Run: headless pygame with SDL's dummy video driver; simulated clock (each Clock.tick advances the game by its frame time, no real sleeping); random seed 0; keys injected as events and as key.get_pressed() state; no mouse input.
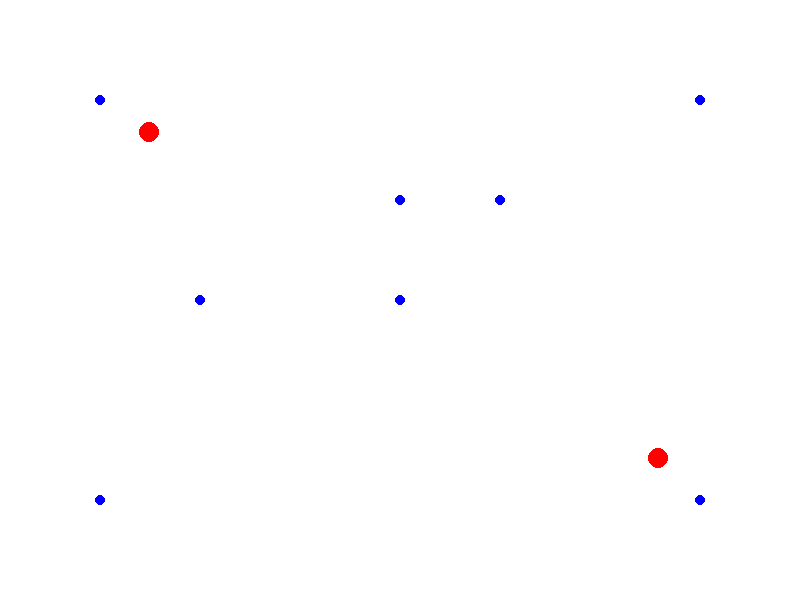
Frame 1 of 4 · flips 1–60 · no input
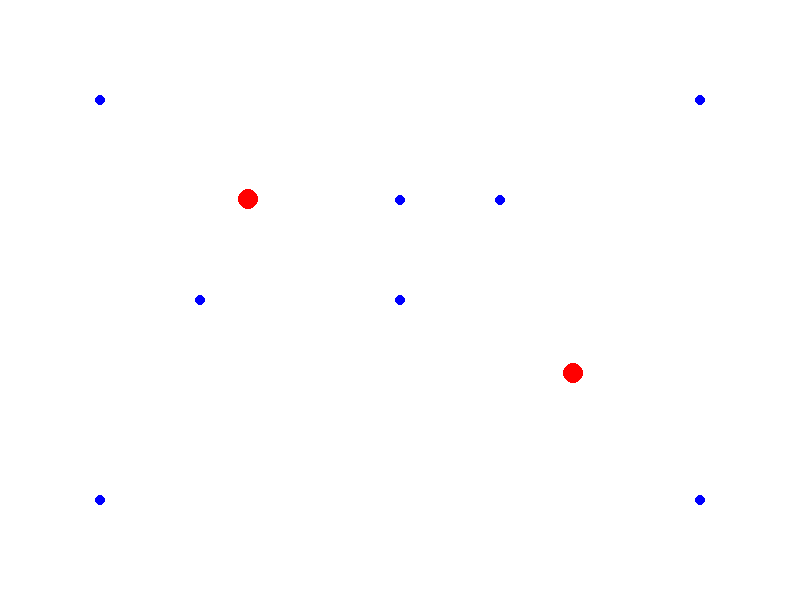
Frame 2 of 4 · flips 61–180 · tapped SPACE, RETURN · held RIGHT (→), D
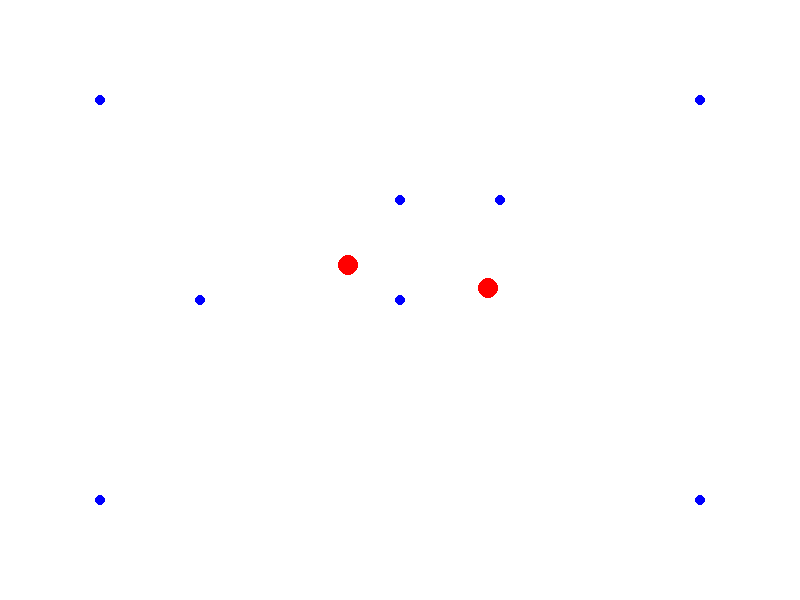
Frame 3 of 4 · flips 181–300 · held DOWN (↓), S
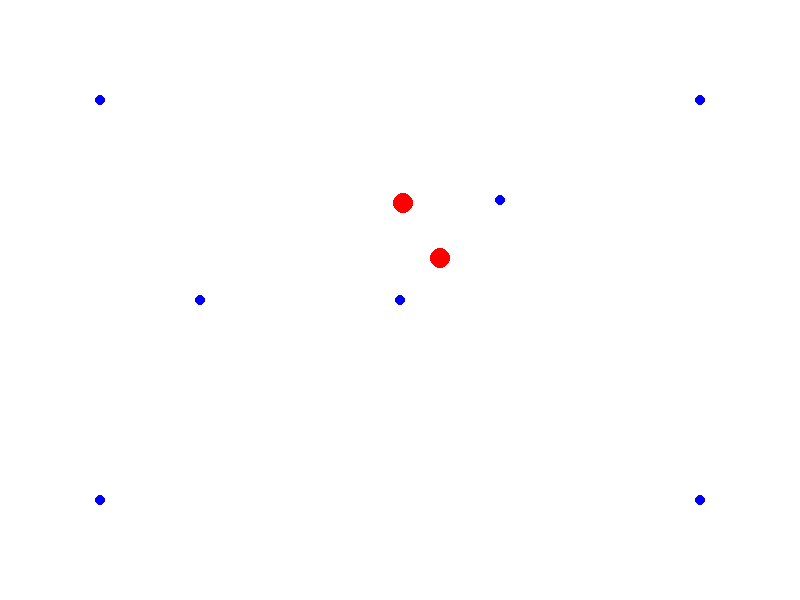
Frame 4 of 4 · flips 301–420 · held LEFT (←), A, UP (↑), W

The pygame program that drew these frames:

import pygame

# Set up the Pygame window
pygame.init()
screen_width, screen_height = 800, 600
screen = pygame.display.set_mode((screen_width, screen_height))
pygame.display.set_caption("Aircraft Trajectories")

# Define the aircraft class
class Aircraft:
    def __init__(self, x, y, speed):
        self.x = x
        self.y = y
        self.speed = speed

    def move(self, dx, dy):
        self.x += dx * self.speed
        self.y += dy * self.speed

    def draw(self, screen):
        pygame.draw.circle(screen, (255, 0, 0), (int(self.x), int(self.y)), 10)

# Create two aircraft objects
aircraft1 = Aircraft(100, 100, 1)
aircraft2 = Aircraft(700, 500, 1)

# Define the trajectories of the aircraft
trajectory1 = [(100, 100), (400, 300), (500, 200), (700, 100)]
trajectory2 = [(700, 500), (400, 200), (200, 300), (100, 500)]

# Define the index of the current waypoint for each aircraft
waypoint_index1 = 0
waypoint_index2 = 0

# Set up the game loop
running = True
clock = pygame.time.Clock()

while running:
    # Handle events
    for event in pygame.event.get():
        if event.type == pygame.QUIT:
            running = False

    # Move the aircraft towards their current waypoint
    if waypoint_index1 < len(trajectory1):
        waypoint_x, waypoint_y = trajectory1[waypoint_index1]
        dx = waypoint_x - aircraft1.x
        dy = waypoint_y - aircraft1.y
        dist = ((dx ** 2) + (dy ** 2)) ** 0.5
        if dist < aircraft1.speed:
            waypoint_index1 += 1
        else:
            aircraft1.move(dx / dist, dy / dist)

    if waypoint_index2 < len(trajectory2):
        waypoint_x, waypoint_y = trajectory2[waypoint_index2]
        dx = waypoint_x - aircraft2.x
        dy = waypoint_y - aircraft2.y
        dist = ((dx ** 2) + (dy ** 2)) ** 0.5
        if dist < aircraft2.speed:
            waypoint_index2 += 1
        else:
            aircraft2.move(dx / dist, dy / dist)

    # Draw the aircraft and the waypoints
    screen.fill((255, 255, 255))
    for waypoint_x, waypoint_y in trajectory1 + trajectory2:
        pygame.draw.circle(screen, (0, 0, 255), (int(waypoint_x), int(waypoint_y)), 5)
    aircraft1.draw(screen)
    aircraft2.draw(screen)
    pygame.display.flip()

    # Limit the frame rate
    clock.tick(60)

# Clean up
pygame.quit()
